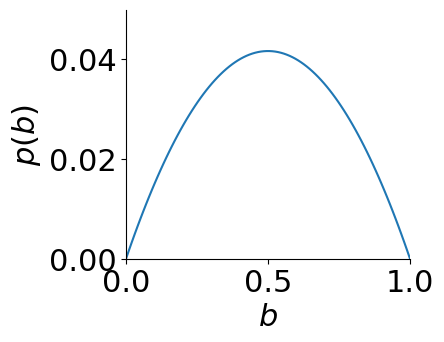

Recreate this plot in Python. (Note: this script raises an exception after producing the figure.)
import numpy as np
import matplotlib
import matplotlib.pyplot as plt

font = {'family' : 'DejaVu Sans',
        # 'weight' : 'normal',
        'size'   : 22}

matplotlib.rc('font', **font)

save = True

def show_or_save(filename):
    plt.savefig(filename) if save else plt.show()
    plt.close()

def despine(ax):
    for spine in ('top', 'right'):
        ax.spines[spine].set_visible(False)
    
## Beta(2,2)
fig, ax = plt.subplots(figsize=(5, 4))
xspace = np.linspace(0, 1, 100)
ax.plot(xspace, xspace * (1 - xspace) / 6.0)
ax.set_xlim((0, 1))
ax.set_ylim((0,0.05))
ax.set_xlabel('$b$')
ax.set_ylabel('$p(b)$')
fig.tight_layout()
despine(ax)
show_or_save('images/coin_flip_prior.pdf')

## l(b)=p(k=1|b)
fig, ax = plt.subplots(figsize=(5, 4))
xspace = np.linspace(0, 1, 100)
ax.plot(xspace, xspace)
ax.set_xlim((0, 1))
ax.set_ylim((0, 1))
ax.set_xlabel('$b$')
ax.set_ylabel('$p(k=1|b)$')
fig.tight_layout()
despine(ax)
show_or_save('images/coin_flip_likelihood.pdf')

## p(b|k=1) a.k.a. Beta(3,2)
fig, ax = plt.subplots(figsize=(5, 4))
xspace = np.linspace(0, 1, 100)
ax.plot(xspace, xspace ** 2 * (1 - xspace))
ax.set_xlim((0, 1))
ax.set_ylim((0, 0.2))
ax.set_xlabel('$b$')
ax.set_ylabel('$p(b|k=1)$')
fig.tight_layout()
despine(ax)
show_or_save('images/coin_flip_posterior.pdf')

## normal
fig, ax = plt.subplots(figsize=(5, 4))
xspace = np.linspace(-3, 3, 100)
ax.plot(xspace, np.exp(-0.5 * xspace ** 2) / np.sqrt(2 * np.pi), color='black')
ax.set_xlim((-3, 3))
ax.set_ylim((0, 0.5))
ax.set_xlabel('$x$')
ax.set_ylabel('$p(x)$')
fig.tight_layout()
despine(ax)
show_or_save('images/normalized_normal.pdf')

## normal and unnormalized normal
fig, ax = plt.subplots(figsize=(5, 4))
xspace = np.linspace(-3, 3, 100)
ax.plot(xspace, np.exp(-0.5 * xspace ** 2) / np.sqrt(2 * np.pi), color='black')
ax.plot(xspace, np.exp(-0.5 * xspace ** 2), color='black', ls='--')
ax.set_xlim((-3, 3))
ax.set_ylim((0, 1.1))
ax.set_xlabel('$x$')
ax.set_ylabel('$p(x)$')
fig.tight_layout()
despine(ax)
show_or_save('images/normalized_unnormalized_normal.pdf')

## Bernoulli(0.2)
fig, ax = plt.subplots(figsize=(5, 4))
ax.scatter((2, 4), (0.8, 0.2), marker='o')
ax.axvline(2, ymax=0.8, color='black', ls='--')
ax.axvline(4, ymax=0.2, color='black', ls='--')
ax.set_xticks((2, 4))
ax.set_xticklabels(('0 (tail)', '1 (head)'))
ax.set_xlim((1, 5))
ax.set_ylim((0, 1))
ax.set_xlabel('$k$')
ax.set_ylabel('$p(k)$')
fig.tight_layout()
despine(ax)
show_or_save('images/bernoulli.pdf')
